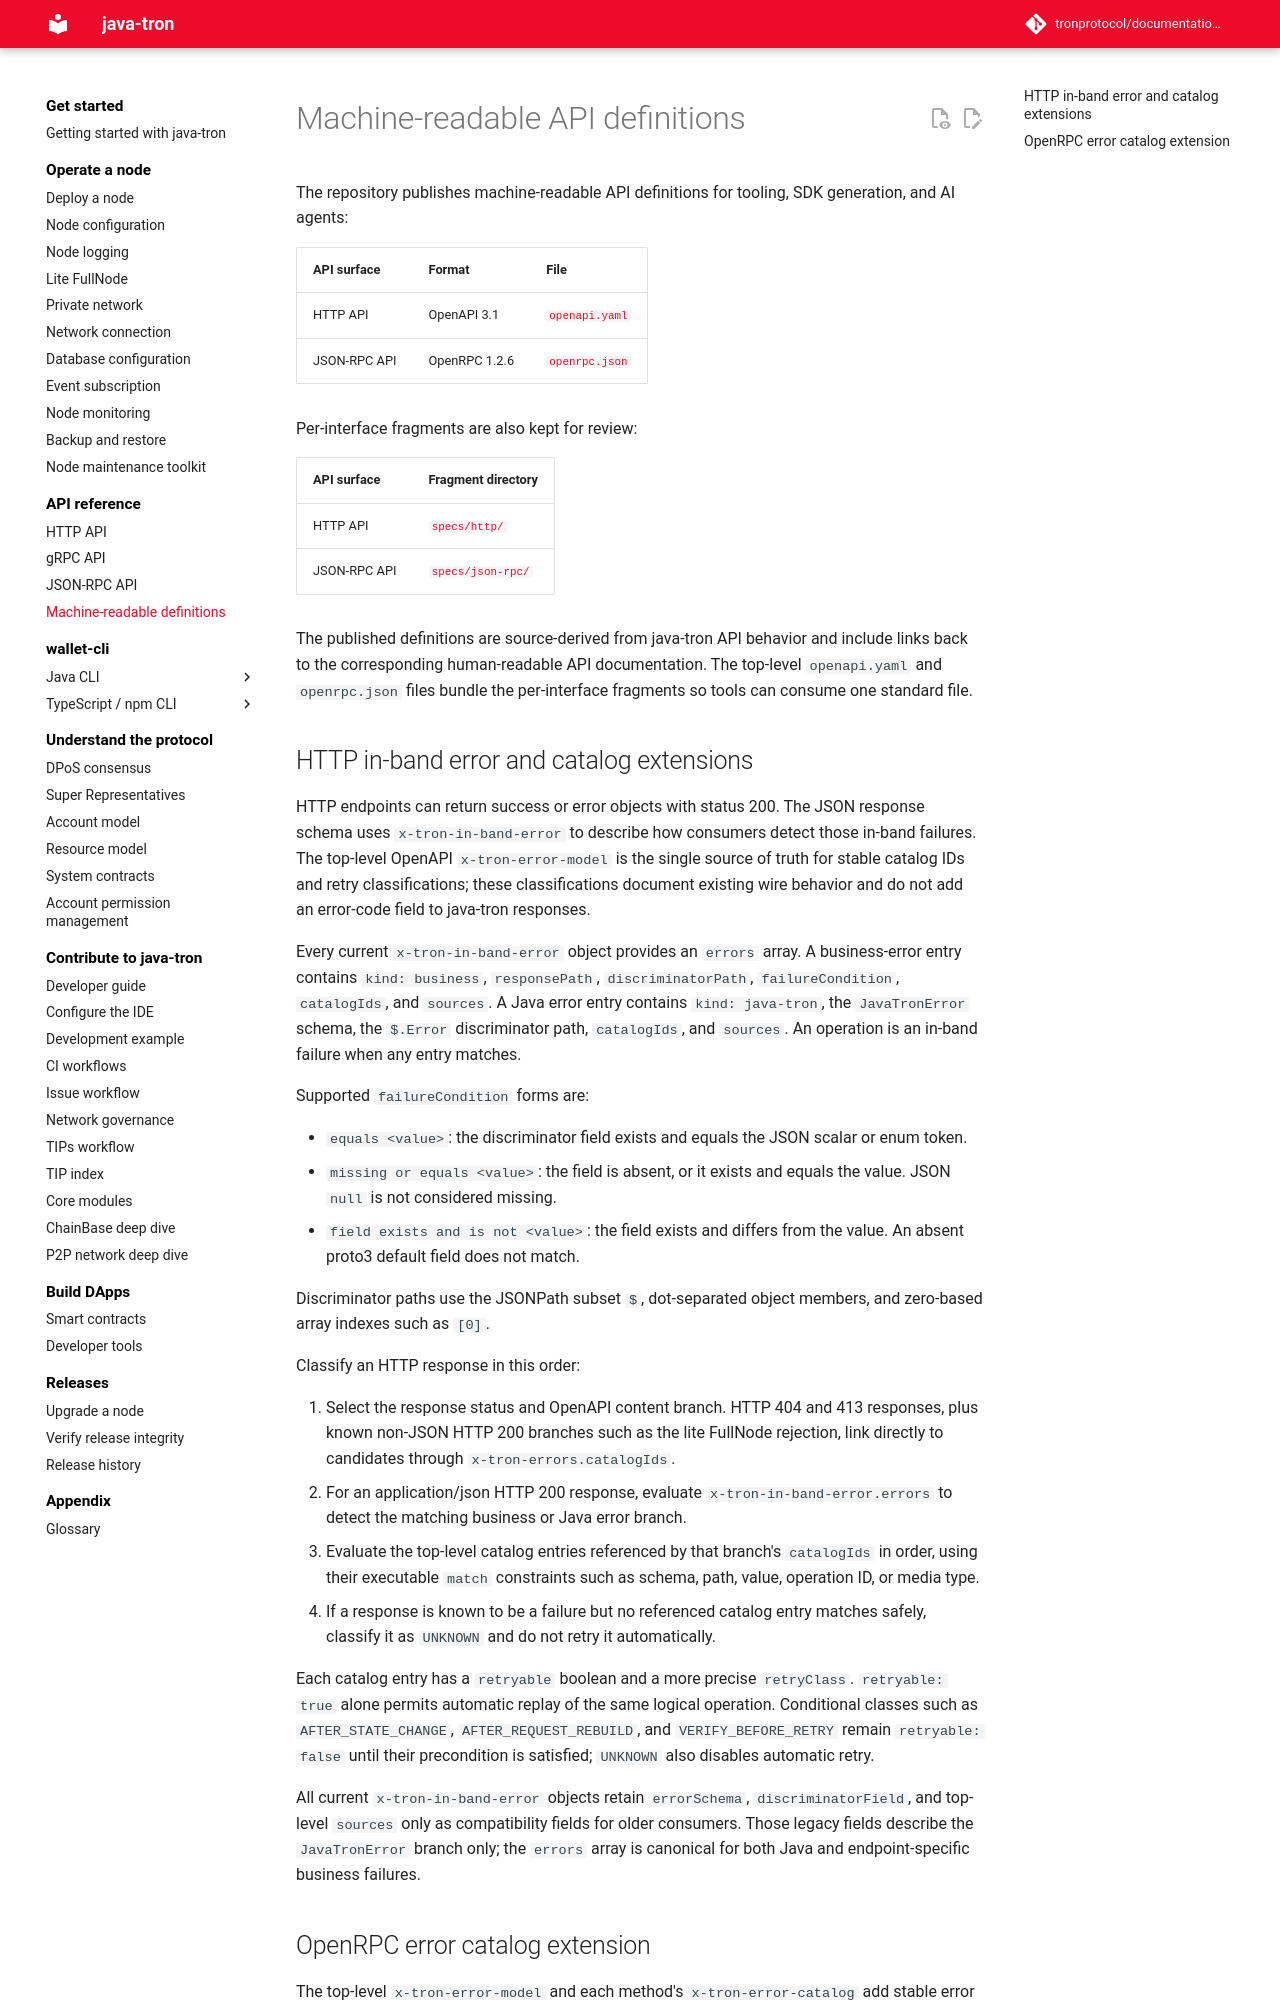

repository: tronprotocol/documentation-en · page: api/interface-definitions/index.html · generator: mkdocs

# Machine-readable API definitions

The repository publishes machine-readable API definitions for tooling, SDK generation, and AI agents:

| API surface | Format | File |
|---|---|---|
| HTTP API | OpenAPI 3.1 | [`openapi.yaml`](openapi.yaml) |
| JSON-RPC API | OpenRPC 1.2.6 | [`openrpc.json`](openrpc.json) |

Per-interface fragments are also kept for review:

| API surface | Fragment directory |
|---|---|
| HTTP API | [`specs/http/`](https://github.com/tronprotocol/documentation-en/tree/master/docs/api/specs/http) |
| JSON-RPC API | [`specs/json-rpc/`](https://github.com/tronprotocol/documentation-en/tree/master/docs/api/specs/json-rpc) |

The published definitions are source-derived from java-tron API behavior and include links back to the corresponding human-readable API documentation. The top-level `openapi.yaml` and `openrpc.json` files bundle the per-interface fragments so tools can consume one standard file.

## HTTP in-band error and catalog extensions

HTTP endpoints can return success or error objects with status 200. The JSON response schema uses `x-tron-in-band-error` to describe how consumers detect those in-band failures. The top-level OpenAPI `x-tron-error-model` is the single source of truth for stable catalog IDs and retry classifications; these classifications document existing wire behavior and do not add an error-code field to java-tron responses.

Every current `x-tron-in-band-error` object provides an `errors` array. A business-error entry contains `kind: business`, `responsePath`, `discriminatorPath`, `failureCondition`, `catalogIds`, and `sources`. A Java error entry contains `kind: java-tron`, the `JavaTronError` schema, the `$.Error` discriminator path, `catalogIds`, and `sources`. An operation is an in-band failure when any entry matches.

Supported `failureCondition` forms are:

- `equals <value>`: the discriminator field exists and equals the JSON scalar or enum token.
- `missing or equals <value>`: the field is absent, or it exists and equals the value. JSON `null` is not considered missing.
- `field exists and is not <value>`: the field exists and differs from the value. An absent proto3 default field does not match.

Discriminator paths use the JSONPath subset `$`, dot-separated object members, and zero-based array indexes such as `[0]`.

Classify an HTTP response in this order:

1. Select the response status and OpenAPI content branch. HTTP 404 and 413 responses, plus known non-JSON HTTP 200 branches such as the lite FullNode rejection, link directly to candidates through `x-tron-errors.catalogIds`.
2. For an application/json HTTP 200 response, evaluate `x-tron-in-band-error.errors` to detect the matching business or Java error branch.
3. Evaluate the top-level catalog entries referenced by that branch's `catalogIds` in order, using their executable `match` constraints such as schema, path, value, operation ID, or media type.
4. If a response is known to be a failure but no referenced catalog entry matches safely, classify it as `UNKNOWN` and do not retry it automatically.

Each catalog entry has a `retryable` boolean and a more precise `retryClass`. `retryable: true` alone permits automatic replay of the same logical operation. Conditional classes such as `AFTER_STATE_CHANGE`, `AFTER_REQUEST_REBUILD`, and `VERIFY_BEFORE_RETRY` remain `retryable: false` until their precondition is satisfied; `UNKNOWN` also disables automatic retry.

All current `x-tron-in-band-error` objects retain `errorSchema`, `discriminatorField`, and top-level `sources` only as compatibility fields for older consumers. Those legacy fields describe the `JavaTronError` branch only; the `errors` array is canonical for both Java and endpoint-specific business failures.
